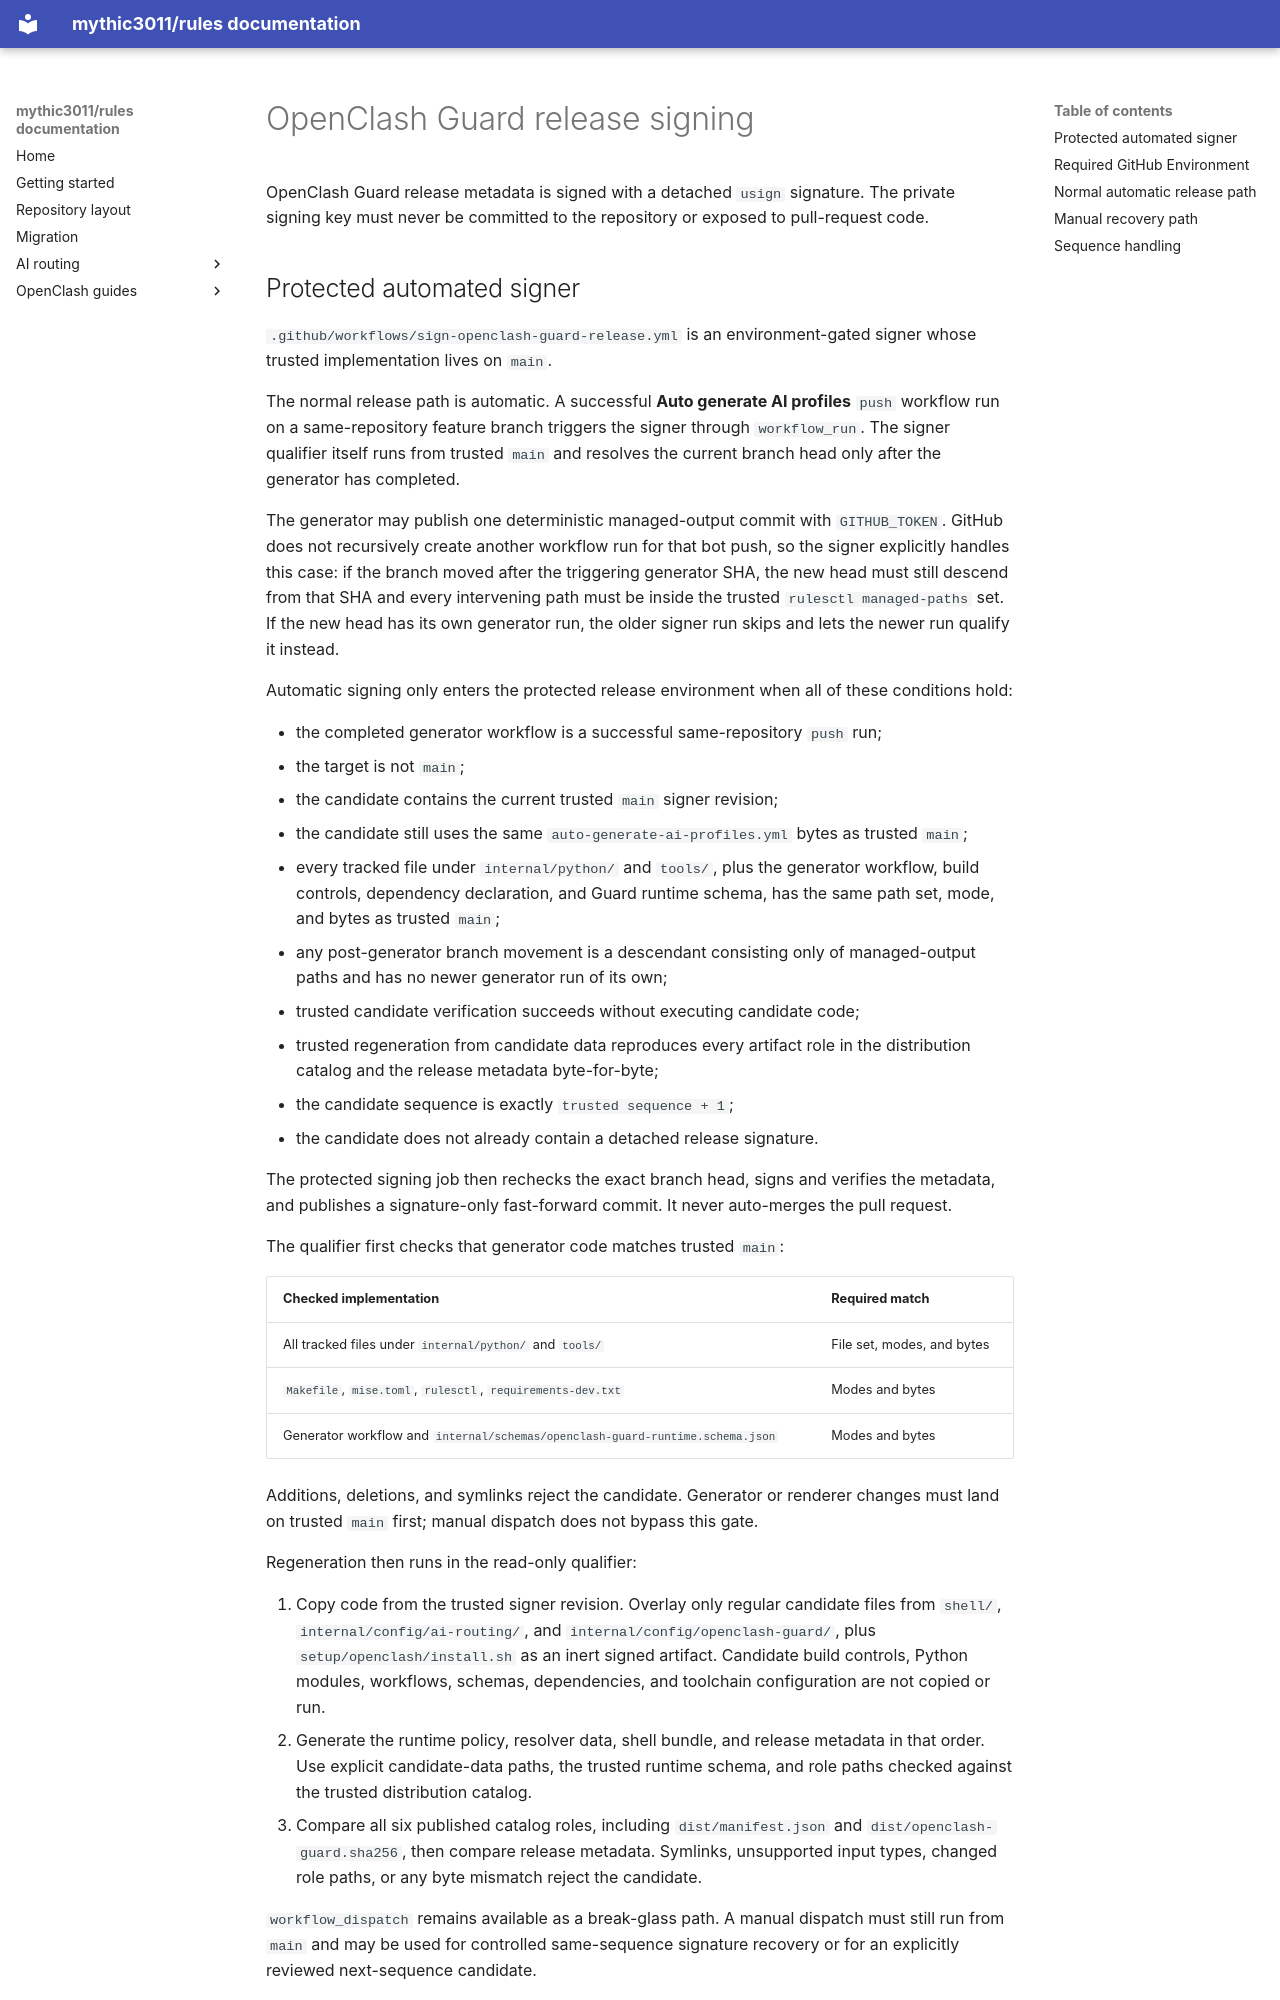

repository: mythic3011/rules · page: openclash-guard-release-signing/index.html · generator: mkdocs

# OpenClash Guard release signing

OpenClash Guard release metadata is signed with a detached `usign` signature. The private signing key must never be committed to the repository or exposed to pull-request code.
